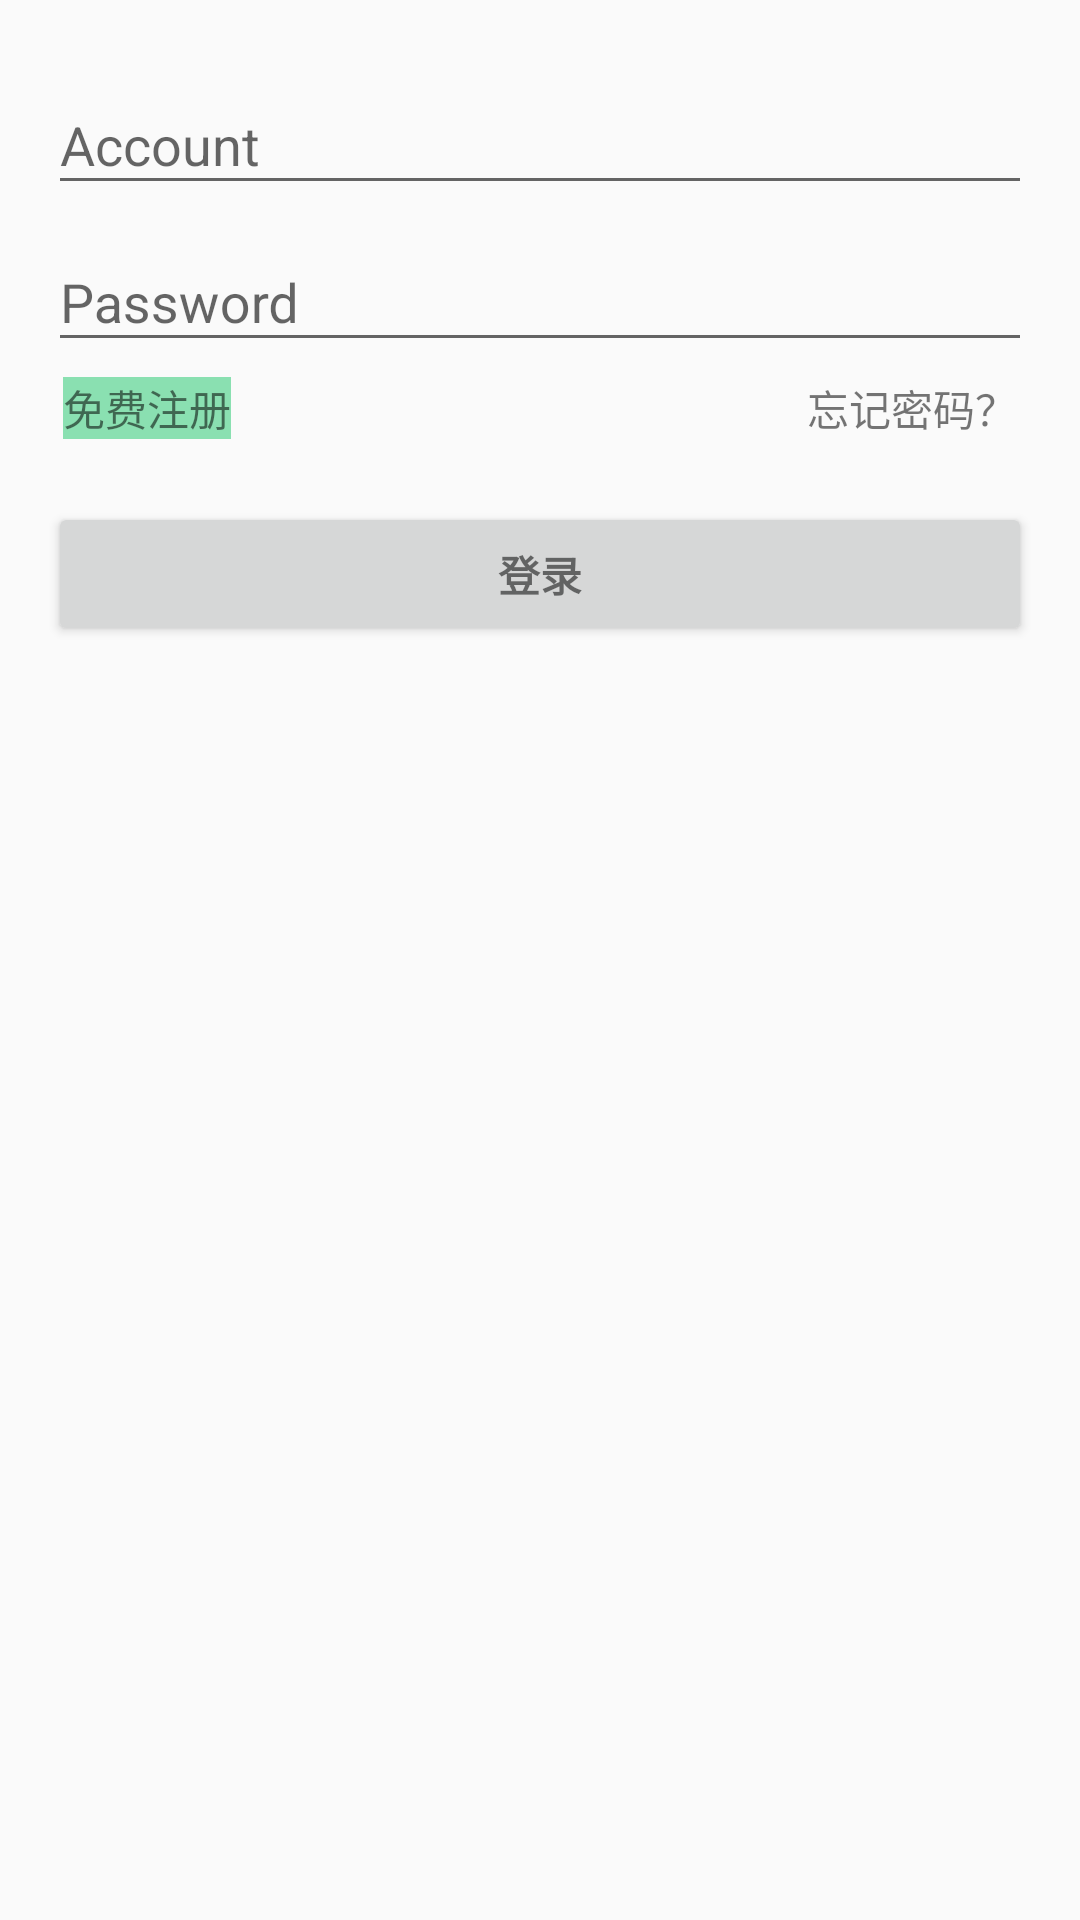

Layout XML and referenced resources for this Android screen:
<!-- AndroidManifest.xml: application theme AppTheme -->
<!-- res/layout/activity_login.xml -->
<LinearLayout xmlns:android="http://schemas.android.com/apk/res/android"
    xmlns:tools="http://schemas.android.com/tools"
    android:layout_width="match_parent"
    android:layout_height="match_parent"
    android:gravity="center_horizontal"
    android:orientation="vertical"
    android:paddingBottom="@dimen/activity_vertical_margin"
    android:paddingLeft="@dimen/activity_horizontal_margin"
    android:paddingRight="@dimen/activity_horizontal_margin"
    android:paddingTop="@dimen/activity_vertical_margin"
    tools:context="com.xieyingjie.smartsocket.LoginActivity">

    
    <ProgressBar
        android:id="@+id/login_progress"
        style="?android:attr/progressBarStyleLarge"
        android:layout_width="wrap_content"
        android:layout_height="wrap_content"
        android:layout_marginBottom="8dp"
        android:visibility="gone" />

    <ScrollView
        android:id="@+id/login_form"
        android:layout_width="match_parent"
        android:layout_height="match_parent">

        <LinearLayout
            android:id="@+id/email_login_form"
            android:layout_width="match_parent"
            android:layout_height="wrap_content"
            android:orientation="vertical">

            <android.support.design.widget.TextInputLayout
                android:layout_width="match_parent"
                android:layout_height="wrap_content">

                <AutoCompleteTextView
                    android:id="@+id/email"
                    android:layout_width="match_parent"
                    android:layout_height="wrap_content"
                    android:hint="@string/prompt_email"
                    android:inputType="textEmailAddress"
                    android:maxLines="1"
                    android:singleLine="true" />

            </android.support.design.widget.TextInputLayout>

            <android.support.design.widget.TextInputLayout
                android:layout_width="match_parent"
                android:layout_height="wrap_content">

                <EditText
                    android:id="@+id/password"
                    android:layout_width="match_parent"
                    android:layout_height="wrap_content"
                    android:hint="@string/prompt_password"
                    android:imeActionId="@+id/login"
                    android:imeActionLabel="@string/action_sign_in_short"
                    android:imeOptions="actionUnspecified"
                    android:inputType="textPassword"
                    android:maxLines="1"
                    android:singleLine="true" />

            </android.support.design.widget.TextInputLayout>

           <RelativeLayout
               android:layout_width="match_parent"
               android:layout_height="wrap_content"
               android:padding="5dp">
               <TextView
                   android:layout_width="wrap_content"
                   android:layout_height="wrap_content"
                   android:text="免费注册"
                   android:id="@+id/go_register"
                   android:background="#8ae0b1" />
               <TextView
                   android:layout_width="wrap_content"
                   android:layout_height="wrap_content"
                   android:text="@string/modify_password"
                   android:layout_centerVertical="true"
                   android:layout_alignParentEnd="true" />

           </RelativeLayout>

            <Button
                android:id="@+id/sign_in_button"
                style="?android:textAppearanceSmall"
                android:layout_width="match_parent"
                android:layout_height="wrap_content"
                android:layout_marginTop="16dp"
                android:text="@string/action_sign_in"
                android:textStyle="bold" />

        </LinearLayout>
    </ScrollView>
</LinearLayout>
<!-- resources referenced by this layout -->
<resources>
  <dimen name="activity_horizontal_margin">16dp</dimen>
  <dimen name="activity_vertical_margin">16dp</dimen>
  <string name="action_sign_in">登录</string>
  <string name="action_sign_in_short">Sign in</string>
  <string name="modify_password">忘记密码？</string>
  <string name="prompt_email">Account</string>
  <string name="prompt_password">Password </string>
  <style name="AppTheme" parent="Theme.AppCompat.Light.DarkActionBar">
          
          <item name="colorPrimary">@color/colorPrimary</item>
          <item name="colorPrimaryDark">@color/colorPrimaryDark</item>
          <item name="colorAccent">@color/colorAccent</item>
          <item name="android:listDivider">@color/colorInactive</item>
      </style>
  <color name="colorPrimary">#3F51B5</color>
  <color name="colorPrimaryDark">#303F9F</color>
  <color name="colorAccent">#FF4081</color>
  <color name="colorInactive">#747474</color>
</resources>
